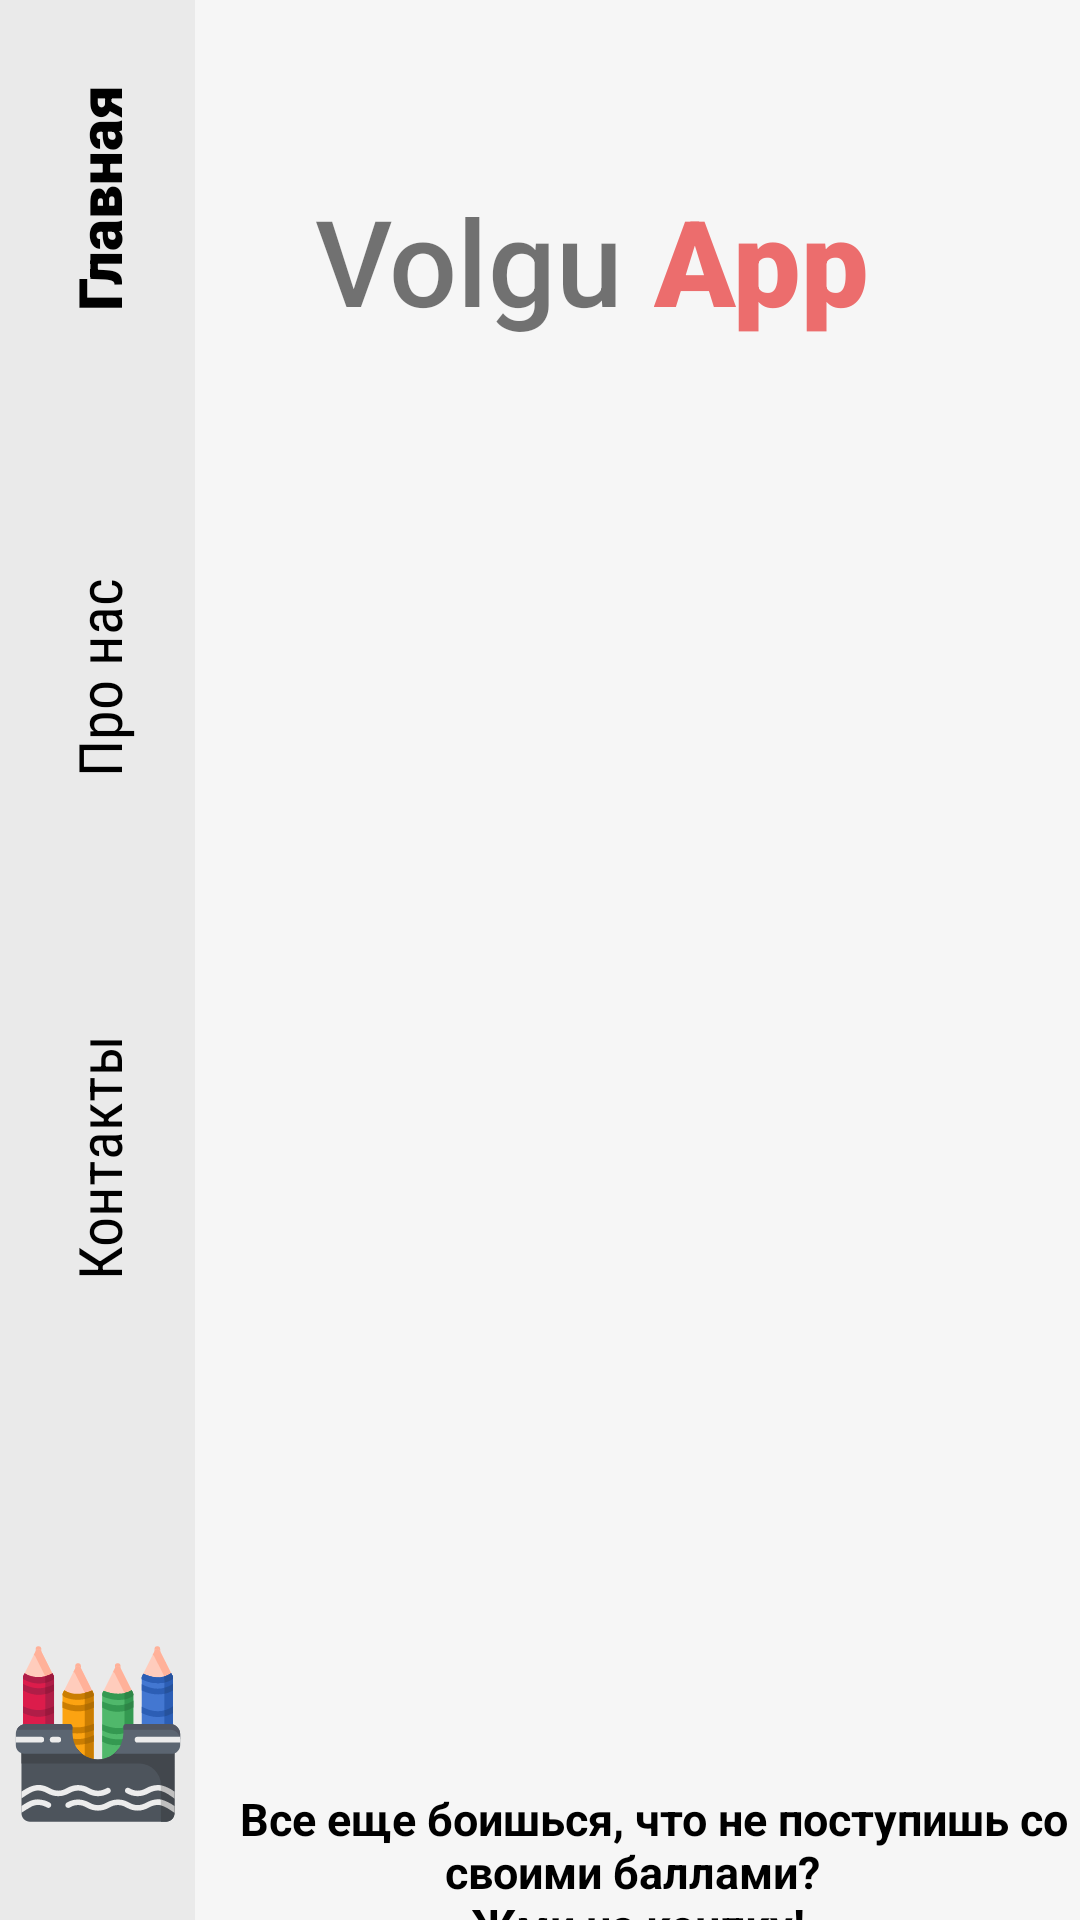

This screen was rendered from an Android layout file. Write that file and the resources it references.
<!-- AndroidManifest.xml: application theme Theme.AbiturientApp -->
<!-- res/layout/activity_main.xml -->
<?xml version="1.0" encoding="utf-8"?>
<androidx.constraintlayout.widget.ConstraintLayout xmlns:android="http://schemas.android.com/apk/res/android"
    xmlns:app="http://schemas.android.com/apk/res-auto"
    xmlns:tools="http://schemas.android.com/tools"
    android:layout_width="match_parent"
    android:layout_height="match_parent"
    android:background="@color/mainBgColor"

    tools:context=".MainActivity">


    <androidx.constraintlayout.widget.ConstraintLayout
        android:id="@+id/constraintLayout"
        android:layout_width="65dp"
        android:layout_height="0dp"
        android:background="@color/sideBgColor"
        app:layout_constraintBottom_toBottomOf="parent"
        app:layout_constraintStart_toStartOf="parent"
        app:layout_constraintTop_toTopOf="parent">

        <ImageView
            android:id="@+id/imageView3"
            android:layout_width="wrap_content"
            android:layout_height="wrap_content"
            android:layout_marginBottom="30dp"
            android:contentDescription="@string/logo_icon"
            app:layout_constraintBottom_toBottomOf="parent"
            app:layout_constraintEnd_toEndOf="parent"
            app:layout_constraintStart_toStartOf="parent"
            app:srcCompat="@drawable/ic_logoo_app" />

        <TextView
            android:id="@+id/contacts"
            android:layout_width="100dp"
            android:layout_height="160dp"
            android:layout_marginBottom="80dp"
            android:fontFamily="sans-serif-condensed"
            android:gravity="center"
            android:onClick="contactsInstitute"
            android:rotation="270"
            android:text="@string/contacts_name"
            android:textColor="@color/black"
            android:textSize="20sp"
            app:layout_constraintBottom_toTopOf="@+id/imageView3"
            app:layout_constraintEnd_toEndOf="parent"
            app:layout_constraintStart_toStartOf="parent" />

        <TextView
            android:id="@+id/about"
            android:layout_width="100dp"
            android:layout_height="160dp"
            android:fontFamily="sans-serif-condensed"
            android:gravity="center"
            android:onClick="aboutInstitute"
            android:rotation="270"
            android:text="@string/about_name"
            android:textColor="@color/black"
            android:textSize="20sp"
            app:layout_constraintBottom_toTopOf="@+id/contacts"
            app:layout_constraintEnd_toEndOf="parent"
            app:layout_constraintStart_toStartOf="parent" />

        <TextView
            android:id="@+id/main"
            android:layout_width="100dp"
            android:layout_height="160dp"
            android:fontFamily="sans-serif-black"
            android:gravity="center"
            android:rotation="270"
            android:text="@string/main_name"
            android:textColor="@color/black"
            android:textSize="20sp"
            app:layout_constraintBottom_toTopOf="@+id/about"
            app:layout_constraintEnd_toEndOf="parent"
            app:layout_constraintStart_toStartOf="parent" />


    </androidx.constraintlayout.widget.ConstraintLayout>

    <TextView
        android:id="@+id/textView2"
        android:layout_width="wrap_content"
        android:layout_height="wrap_content"
        android:layout_marginStart="40dp"
        android:layout_marginTop="60dp"
        android:fontFamily="sans-serif-medium"
        android:text="@string/logo_of_app1"
        android:textSize="40sp"
        app:layout_constraintStart_toEndOf="@+id/constraintLayout"
        app:layout_constraintTop_toTopOf="parent" />

    <TextView
        android:id="@+id/textView3"
        android:layout_width="wrap_content"
        android:layout_height="wrap_content"
        android:layout_marginStart="10dp"
        android:layout_marginTop="60dp"
        android:fontFamily="sans-serif-black"
        android:text="@string/logo_of_app2"
        android:textColor="@color/name_of_app"
        android:textSize="40sp"
        app:layout_constraintStart_toEndOf="@+id/textView2"
        app:layout_constraintTop_toTopOf="parent" />

    <androidx.recyclerview.widget.RecyclerView
        android:id="@+id/instituteRecycler"
        android:layout_width="300dp"
        android:layout_height="414dp"
        android:layout_marginTop="20dp"
        android:layout_marginBottom="150dp"
        app:layout_constraintBottom_toBottomOf="parent"
        app:layout_constraintEnd_toEndOf="parent"
        app:layout_constraintHorizontal_bias="0.493"
        app:layout_constraintStart_toEndOf="@+id/constraintLayout"
        app:layout_constraintTop_toBottomOf="@+id/textView2"
        app:layout_constraintVertical_bias="0.029" />

    <TextView
        android:id="@+id/textView5"
        android:layout_width="300dp"
        android:layout_height="90dp"
        android:layout_marginTop="33dp"
        android:gravity="center"
        android:text="@string/mainSceneText"
        android:textColor="@color/black"
        android:fontFamily="sans-serif"
        android:textSize="15sp"
        app:layout_constraintEnd_toEndOf="parent"
        app:layout_constraintStart_toEndOf="@+id/constraintLayout"
        app:layout_constraintTop_toBottomOf="@+id/instituteRecycler" />

    <androidx.appcompat.widget.AppCompatButton
        android:id="@+id/buttonMainCheckScores"
        android:layout_width="150dp"
        android:layout_height="30dp"
        android:layout_marginTop="10dp"
        android:text="@string/customButtonMain"
        android:textColor="@color/customButton"
        app:layout_constraintEnd_toEndOf="parent"
        app:layout_constraintStart_toEndOf="@+id/constraintLayout"
        app:layout_constraintTop_toBottomOf="@+id/textView5"
        android:background="@drawable/custom_button"
        android:textAllCaps="false"/>


</androidx.constraintlayout.widget.ConstraintLayout>
<!-- resources referenced by this layout -->
<resources>
  <color name="black">#FF000000</color>
  <color name="customButton">#FA71CD</color>
  <color name="mainBgColor">#F6F6F6</color>
  <color name="name_of_app">#EC6D6D</color>
  <color name="sideBgColor">#EAEAEA</color>
  <!-- drawable custom_button (drawable) -->
  <?xml version="1.0" encoding="utf-8"?>
  <shape xmlns:android="http://schemas.android.com/apk/res/android" android:shape="rectangle">
      <stroke android:color="@color/customButton" android:width="1dp"/>
  
      <corners android:radius="5dp"/>
  
  </shape>
  <!-- drawable ic_logoo_app: vector/xml drawable (drawable, 22571 chars, omitted) -->
  <string name="about_name">Про нас</string>
  <string name="contacts_name">Контакты</string>
  <string name="customButtonMain">Ввести баллы</string>
  <string name="logo_icon">logo</string>
  <string name="logo_of_app1">Volgu</string>
  <string name="logo_of_app2">App</string>
  <string name="mainSceneText"><b>\t Все еще боишься, что не поступишь со своими баллами? \nЖми на конпку!</b></string>
  <string name="main_name">Главная</string>
  <style name="Theme.AbiturientApp" parent="Theme.MaterialComponents.DayNight.NoActionBar">
          
          <item name="colorPrimary">@color/purple_500</item>
          <item name="colorPrimaryVariant">@color/purple_700</item>
          <item name="colorOnPrimary">@color/white</item>
          
          <item name="colorSecondary">@color/teal_200</item>
          <item name="colorSecondaryVariant">@color/teal_700</item>
          <item name="colorOnSecondary">@color/black</item>
          
          <item name="android:statusBarColor" tools:targetApi="l">?attr/colorPrimaryVariant</item>
          
  
          <item name="windowNoTitle">true</item>
          <item name="android:windowFullscreen">true</item>
      </style>
  <color name="purple_500">#FF6200EE</color>
  <color name="purple_700">#FF3700B3</color>
  <color name="white">#FFFFFFFF</color>
  <color name="teal_200">#FF03DAC5</color>
  <color name="teal_700">#FF018786</color>
</resources>
